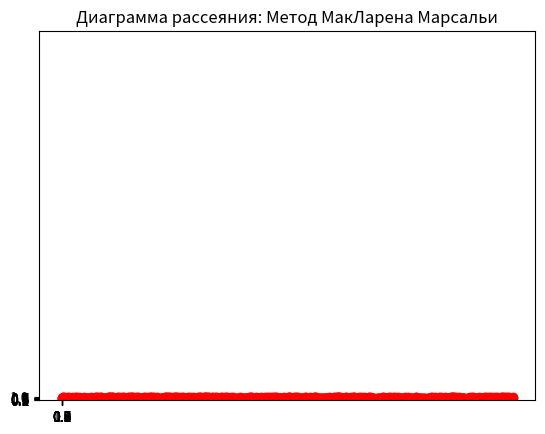

The matplotlib source for this figure:
import math
import numpy as np
from scipy.stats import chi2, kstest, uniform
import matplotlib.pyplot as plt


class MultiplicativeCongruentMethod:
    def __init__(self, a, b, m):
        self.prev_el = a
        self.beta = b
        self.M = m

    def next_element(self):
        z = self.beta * self.prev_el
        self.prev_el = z - self.M * int(z / self.M)
        return self.prev_el / self.M

    def generate_n(self, num_el):
        return [self.next_element() for _ in range(num_el)]


class MultiplicativeCongruentialGenerator:
    def __init__(self, size, beta, alpha0, m):
        self.size = size
        self.beta = beta
        self.alpha0 = alpha0
        self.m = m
        self.seq = np.zeros(size)
        self.prev = alpha0

    def generate_sequence(self):
        for i in range(self.size):
            z = self.beta * self.prev
            self.prev = z - self.m * int(z / self.m)
            self.seq[i] = self.prev / self.m

    def print_seq(self):
        print(f"Реализация БСВ мультипликативным конгруэнтным методом при beta = {self.beta}, alpha0 = {self.alpha0}, m = {self.m}: ")
        print(self.seq)


class MacLarenMarsagliaGenerator:
    def __init__(self, n, k):
        self.n = n
        self.k = k
        self.alpha = np.zeros(n)

    def maclaren_marsaglia_method(self, c, b):
        # len(c) = n, len(b) = n + k
        v = b[:self.k]
        for i in range(self.n):
            s = int(c[i] * self.k)
            self.alpha[i] = v[s]
            v[s] = b[i + self.k]

    def print_seq(self):
        print(f"Реализация БСВ методом МакЛарена Марсальи, k = {self.k}: ", '\n', self.alpha)


class StatTests:
    def __init__(self, seq, e, name):
        self.seq = seq
        self.e = e
        self.name = name
        self.intervals = self.find_intervals()

    def find_intervals(self):
        n = 1 + int(math.log2(len(self.seq)))
        max_el = np.max(self.seq)
        min_el = np.min(self.seq)
        h = (max_el - min_el) / n
        a = np.zeros(n)
        for i in range(n - 1):
            a[i] = min_el + (i + 1) * h
        a[-1] = 1
        return a

    def observed_frequencies(self, seq):
        n = len(self.intervals)
        freq = np.zeros(n)
        sort_seq = np.sort(seq)
        i = 0
        k = 0
        while i < n:
            while k < len(seq) and sort_seq[k] < self.intervals[i]:
                freq[i] += 1
                k += 1
            i += 1
        return freq

    def expected_frequencies(self):
        n = len(self.intervals)
        exp_freq = np.zeros(n)
        exp_freq[0] = uniform.cdf(self.intervals[0])
        for i in range(1, n - 1):
            exp_freq[i] = uniform.cdf(self.intervals[i]) - uniform.cdf(self.intervals[i - 1])
        exp_freq[-1] = 1 - uniform.cdf(self.intervals[-2])
        return exp_freq

    def chisquare_test(self):
        print("Критерий хи-квадрат: ")
        obs_freq = self.observed_frequencies(self.seq)
        exp_freq = self.expected_frequencies()
        k = len(self.intervals)
        n = len(self.seq)
        stats = sum(((obs_freq[i] - n * exp_freq[i]) ** 2) / n * exp_freq[i] for i in range(k))
        critical_value = chi2.ppf(self.e, k)
        print(f"Значение статистики хи квадрат: {stats}", f", критическое значение: {critical_value}")
        if stats < critical_value:
            print(f"Гипотеза о равномерном распределении принимается с уровнем значимости eps = {self.e}")
        else:
            print(f"Гипотеза о равномерном распределении отклоняется с уровнем значимости eps = {self.e}")

    def ks_test(self):
        print("Критерий согласия Колмогорова: ")
        stats = kstest(self.seq, 'uniform')
        print(stats)
        if stats[1] >= self.e:
            print(f"Гипотеза о равномерном распределении принимается с уровнем значимости eps = {self.e}")
        else:
            print(f"Гипотеза о равномерном распределении отклоняется с уровнем значимости eps = {self.e}")

    def histogram(self):
        plt.hist(self.seq, bins=len(self.intervals))
        plt.xticks(self.intervals, labels=np.round(self.intervals, 2))
        plt.title(f"Гистограмма: {self.name}")
        plt.show()

    def scatter_plot(self):
        plt.plot(np.arange(len(self.seq)), self.seq, 'ro')
        plt.yticks(self.intervals, labels=np.round(self.intervals, 2))
        plt.title(f"Диаграмма рассеяния: {self.name}")
        plt.show()

    def standart_tests(self):
        self.ks_test()
        self.chisquare_test()
        self.histogram()
        self.scatter_plot()

a1 = 78125
#a2 = 12167
a2 = 32771
#a2 = 29537
n = 1000
k = 256
m = 2 ** 31
mcg1 = MultiplicativeCongruentialGenerator(n, a1, a1, m)
mcg1.generate_sequence()
mcg1.print_seq()
mcg2 = MultiplicativeCongruentialGenerator(n + k, a2, a2, m)
mcg2.generate_sequence()
mmg = MacLarenMarsagliaGenerator(1000, 256)
mmg.maclaren_marsaglia_method(mcg1.seq, mcg2.seq)
mmg.print_seq()
print()
eps = 0.05
print("Тесты для реализации мультипликативным конгруэнтным методом:")
st_test1 = StatTests(mcg1.seq, eps, "Мультипикативный конгруэнтный метод")
st_test1.ks_test()
st_test1.chisquare_test()
st_test1.histogram()
st_test1.scatter_plot()
print()
print("Тесты для реализации методом МакЛарена Марсальи:")
st_test2 = StatTests(mmg.alpha, eps, "Метод МакЛарена Марсальи")
st_test2.ks_test()
st_test2.chisquare_test()
st_test2.histogram()
st_test2.scatter_plot()
